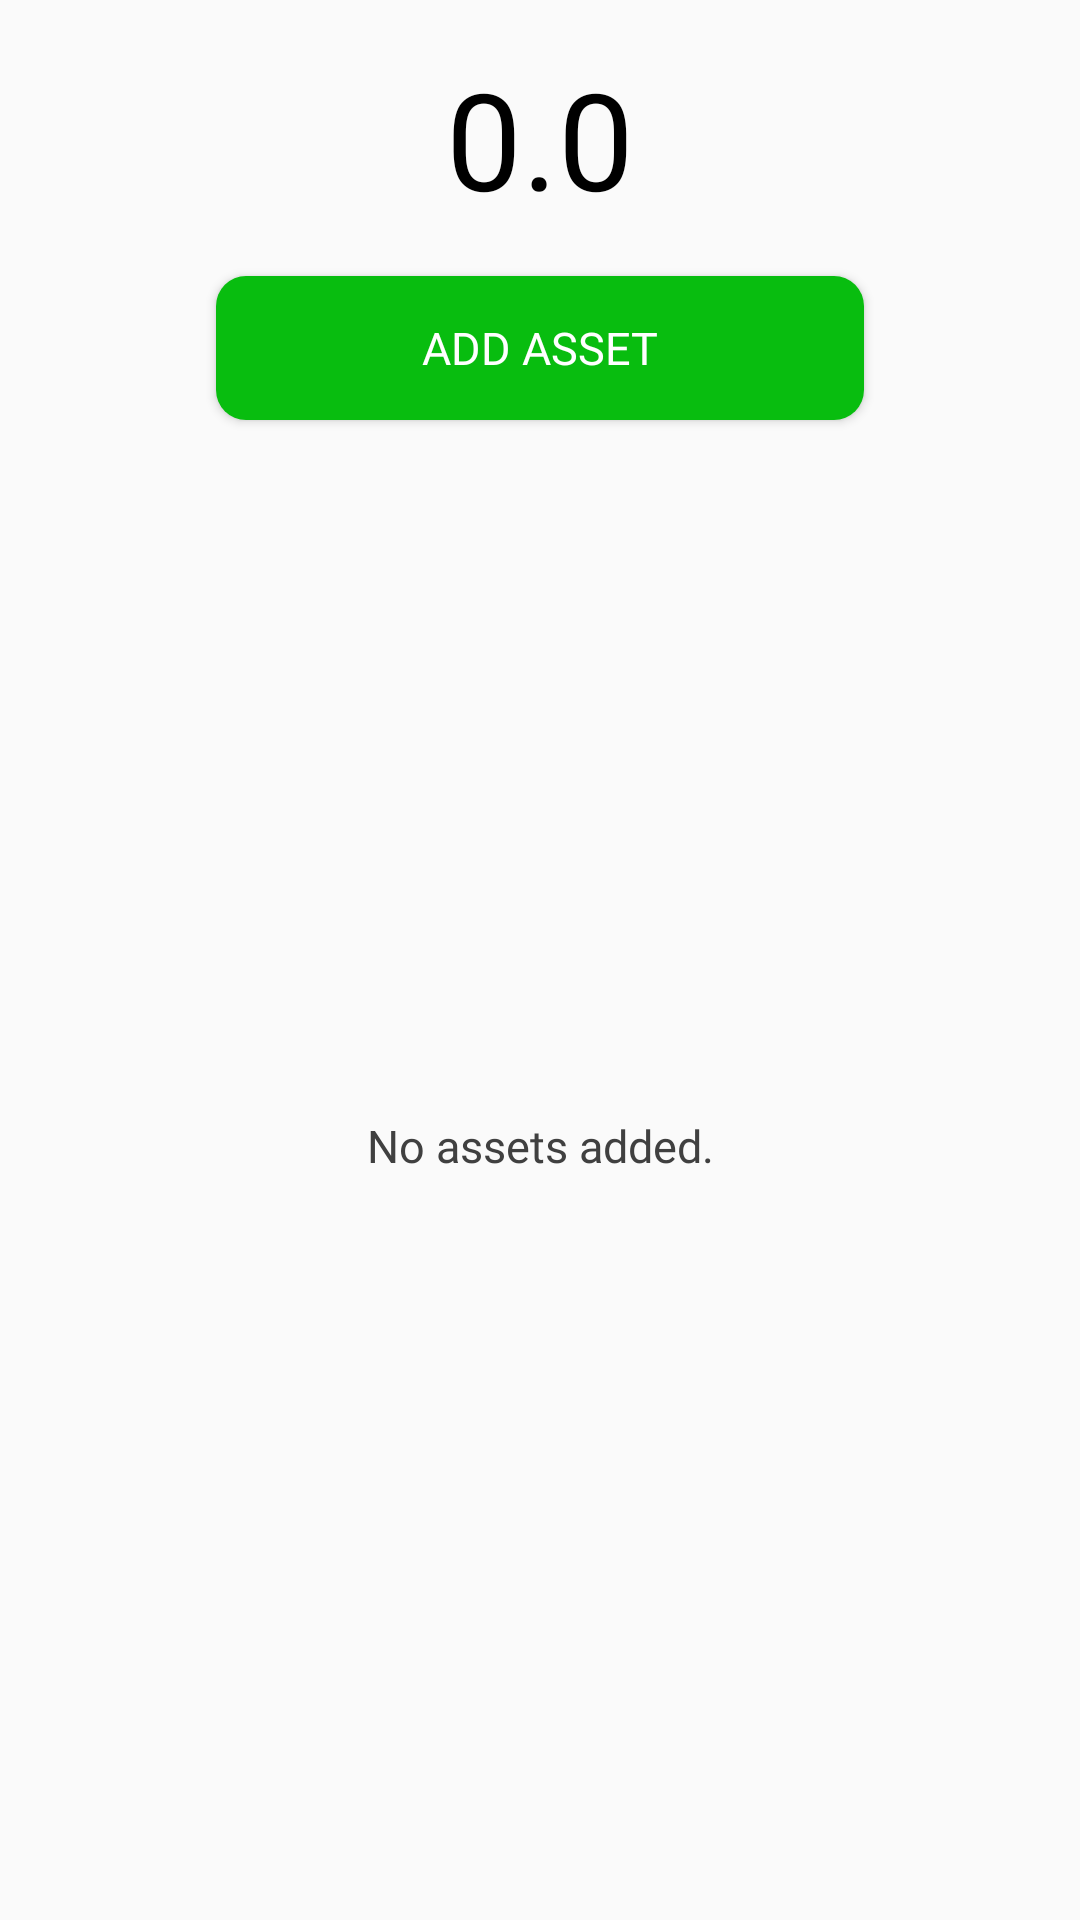

This screen was rendered from an Android layout file. Write that file and the resources it references.
<!-- AndroidManifest.xml: application theme Theme.CryptoPortfolio -->
<!-- res/layout/fragment_portfolio.xml -->
<?xml version="1.0" encoding="utf-8"?>
<androidx.constraintlayout.widget.ConstraintLayout xmlns:android="http://schemas.android.com/apk/res/android"
    xmlns:tools="http://schemas.android.com/tools"
    android:layout_width="match_parent"
    android:layout_height="match_parent"
    app:layout_constraintBottom_toBottomOf="parent"
    app:layout_constraintStart_toStartOf="parent"
    app:layout_constraintEnd_toEndOf="parent"
    xmlns:app="http://schemas.android.com/apk/res-auto"
    tools:context=".presentation.screens.fragments.PortfolioFragment">

    <androidx.constraintlayout.widget.Guideline
        android:id="@+id/top_guideline"
        android:layout_width="0dp"
        android:layout_height="0dp"
        android:orientation="horizontal"
        app:layout_constraintGuide_begin="16dp"
        />

    <androidx.constraintlayout.widget.Guideline
        android:id="@+id/bottom_guideline"
        android:layout_width="0dp"
        android:layout_height="0dp"
        android:orientation="horizontal"
        app:layout_constraintGuide_end="16dp"
        />

    <androidx.constraintlayout.widget.Guideline
        android:id="@+id/start_guideline"
        android:layout_width="0dp"
        android:layout_height="0dp"
        android:orientation="vertical"
        app:layout_constraintGuide_begin="16dp"
        />

    <androidx.constraintlayout.widget.Guideline
        android:id="@+id/end_guideline"
        android:layout_width="0dp"
        android:layout_height="0dp"
        android:orientation="vertical"
        app:layout_constraintGuide_end="16dp"
        />

    <TextView
        android:id="@+id/tv_balance"
        android:layout_width="0dp"
        android:layout_height="wrap_content"
        app:layout_constraintStart_toEndOf="@id/start_guideline"
        app:layout_constraintEnd_toStartOf="@id/end_guideline"
        app:layout_constraintTop_toBottomOf="@id/top_guideline"
        android:text="@string/empty"
        style="@style/firstTextColor"
        android:fontFamily="@font/sarabun_semibold"
        android:textSize="45sp"
        android:gravity="center"
        tools:ignore="MissingConstraints"/>

    <Button
        android:id="@+id/btn_add_asset"
        android:layout_width="0dp"
        app:layout_constraintWidth_percent="0.6"
        android:layout_height="wrap_content"
        app:layout_constraintTop_toBottomOf="@id/tv_balance"
        app:layout_constraintEnd_toEndOf="@id/end_guideline"
        app:layout_constraintStart_toStartOf="@id/start_guideline"
        android:layout_marginTop="16dp"
        android:textAllCaps="true"
        android:text="@string/add_asset"
        android:background="@drawable/searchview_bg"
        android:backgroundTint="@color/add_asset_color"
        android:textColor="@color/white"
        style="@style/secondTextColor"
        android:fontFamily="@font/sarabun_semibold"
        android:textSize="15sp"
        tools:ignore="MissingConstraints" />

    <TextView
        android:id="@+id/tv_no_assets"
        android:layout_width="match_parent"
        android:layout_height="0dp"
        app:layout_constraintStart_toEndOf="@id/start_guideline"
        app:layout_constraintEnd_toStartOf="@id/end_guideline"
        app:layout_constraintTop_toBottomOf="@id/btn_add_asset"
        app:layout_constraintBottom_toTopOf="@id/bottom_guideline"
        android:gravity="center"
        android:text="@string/no_assets"
        android:visibility="visible"
        style="@style/secondTextColor"
        android:fontFamily="@font/sarabun_semibold"
        android:textSize="15sp"
        tools:ignore="MissingConstraints" />

    <androidx.recyclerview.widget.RecyclerView
        android:id="@+id/rv_portfolio"
        android:layout_width="match_parent"
        android:layout_height="0dp"
        app:layout_constraintStart_toEndOf="@id/start_guideline"
        app:layout_constraintEnd_toStartOf="@id/end_guideline"
        app:layout_constraintTop_toBottomOf="@id/btn_add_asset"
        android:layout_marginTop="48dp"
        app:layout_constraintBottom_toBottomOf="parent"
        tools:ignore="MissingConstraints" />

</androidx.constraintlayout.widget.ConstraintLayout>
<!-- resources referenced by this layout -->
<resources>
  <color name="add_asset_color">#08BD0F</color>
  <color name="white">#FFFFFFFF</color>
  <!-- drawable searchview_bg (drawable) -->
  <?xml version="1.0" encoding="utf-8"?>
  <shape xmlns:android="http://schemas.android.com/apk/res/android">
      <solid android:color="@color/first_color"/>
      <corners android:radius="10dp"/>
  </shape>
  <string name="add_asset">Add asset</string>
  <string name="empty">0.0</string>
  <string name="no_assets">No assets added.</string>
  <style name="firstTextColor">
          <item name="android:textColor">@color/black</item>
      </style>
  <style name="secondTextColor">
          <item name="android:textColor">@color/second_color</item>
      </style>
  <style name="Theme.CryptoPortfolio" parent="Theme.MaterialComponents.Light.NoActionBar.Bridge">
          
          <item name="android:statusBarColor">@color/background_color</item>
          <item name="android:navigationBarColor">@color/black</item>
          
      </style>
  <color name="first_color">#2D2D2D</color>
  <color name="black">#FF000000</color>
  <color name="second_color">#404040</color>
  <color name="background_color">#232323</color>
</resources>
